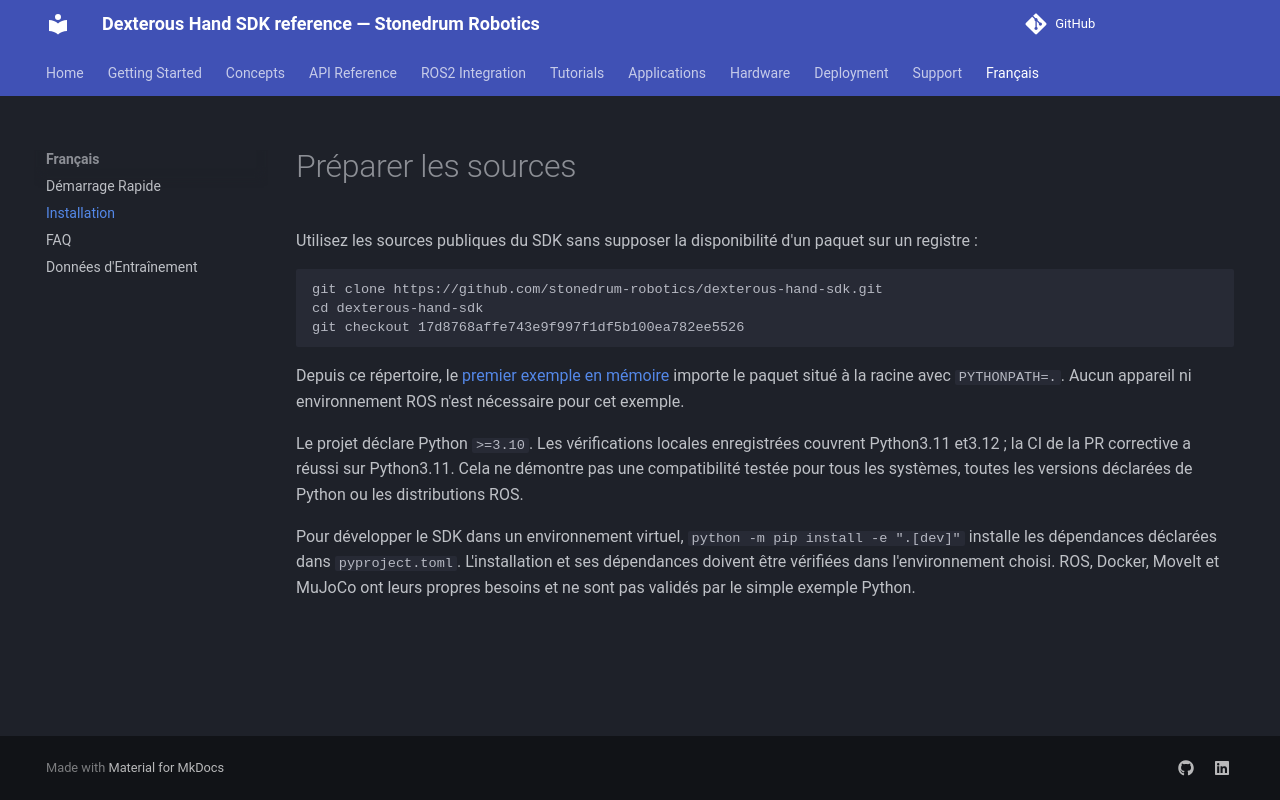

repository: stonedrum-robotics/docs · page: fr/installation/index.html · generator: mkdocs

# Préparer les sources

Utilisez les sources publiques du SDK sans supposer la disponibilité d'un paquet sur un registre :

```bash
git clone https://github.com/stonedrum-robotics/dexterous-hand-sdk.git
cd dexterous-hand-sdk
git checkout 17d8768affe743e9f997f1df5b100ea782ee5526
```

Depuis ce répertoire, le [premier exemple en mémoire](demarrage-rapide.md) importe le paquet situé à la racine avec `PYTHONPATH=.`. Aucun appareil ni environnement ROS n'est nécessaire pour cet exemple.

Le projet déclare Python `>=3.10`. Les vérifications locales enregistrées couvrent Python3.11 et3.12 ; la CI de la PR corrective a réussi sur Python3.11. Cela ne démontre pas une compatibilité testée pour tous les systèmes, toutes les versions déclarées de Python ou les distributions ROS.

Pour développer le SDK dans un environnement virtuel, `python -m pip install -e ".[dev]"` installe les dépendances déclarées dans `pyproject.toml`. L'installation et ses dépendances doivent être vérifiées dans l'environnement choisi. ROS, Docker, MoveIt et MuJoCo ont leurs propres besoins et ne sont pas validés par le simple exemple Python.
